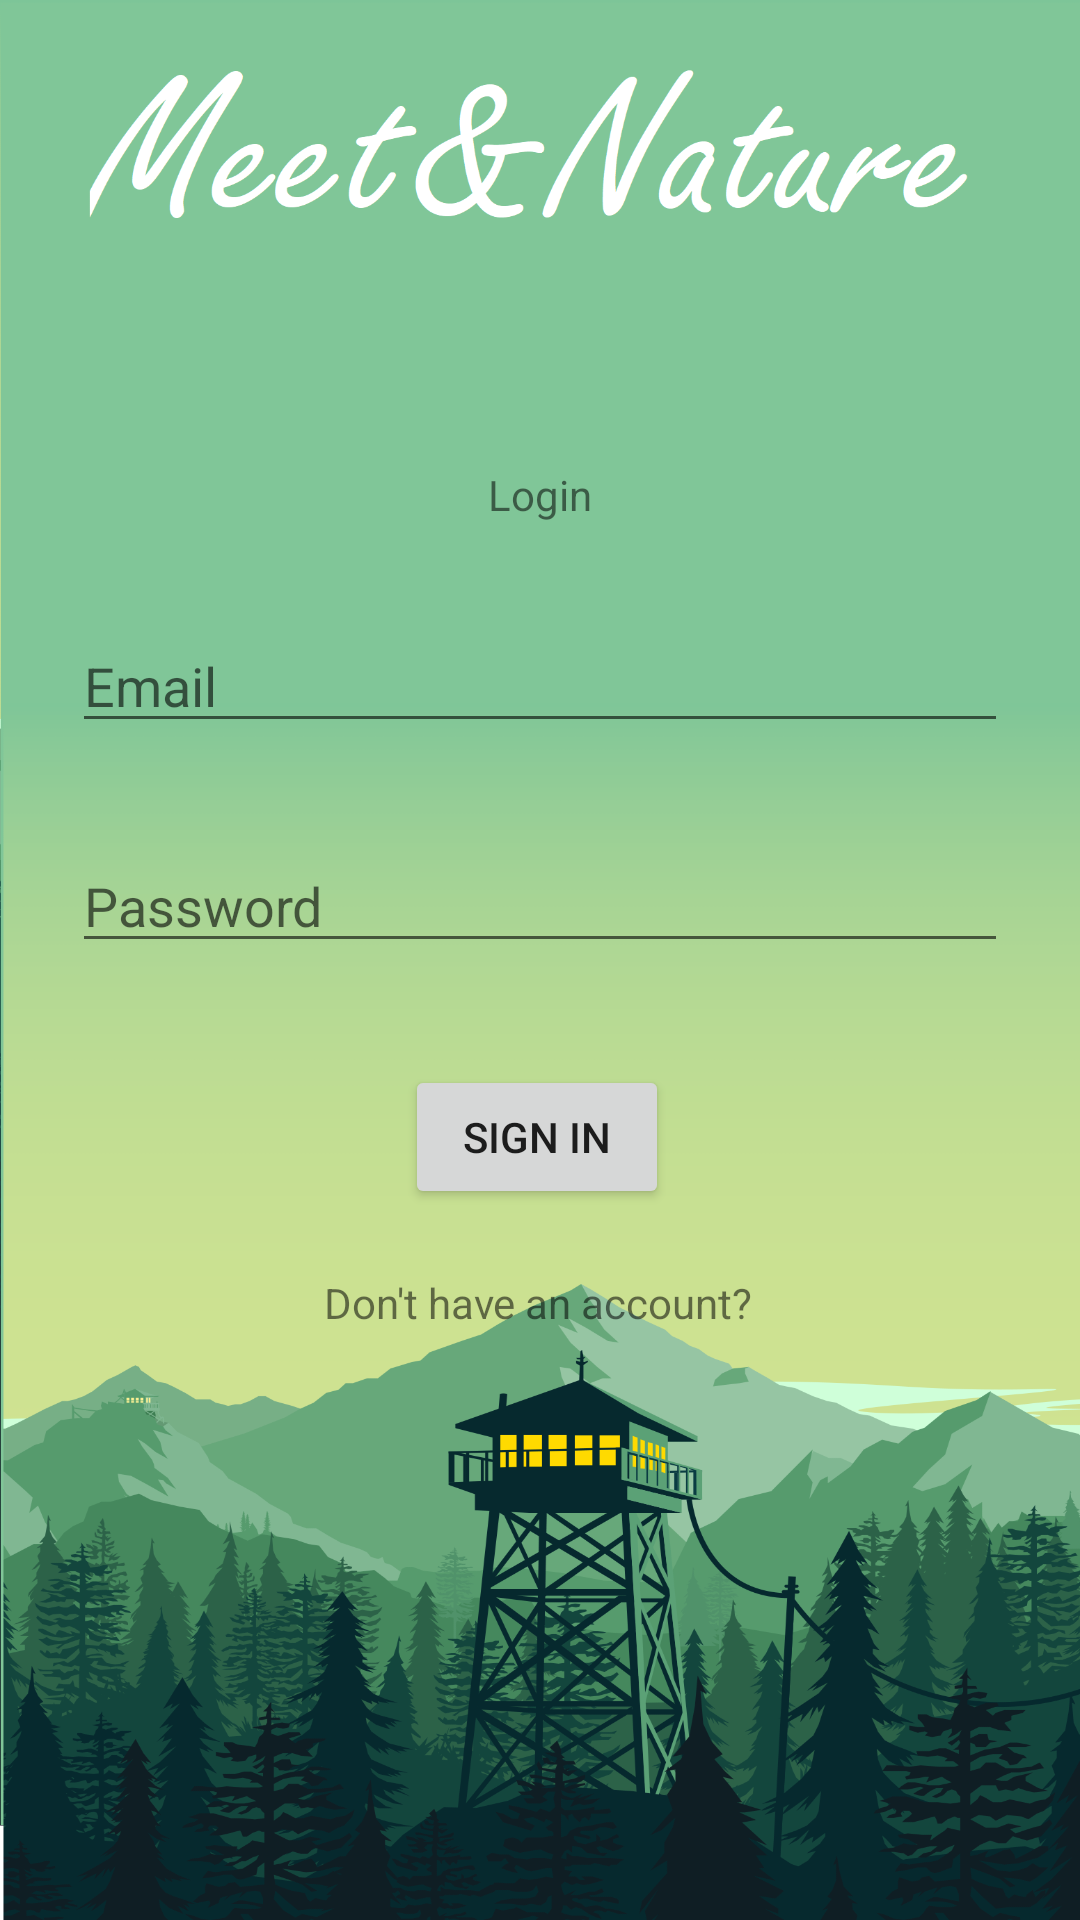

Here is an Android app screen rendered from its layout file. Give the layout XML and the strings, colors and styles it references.
<!-- AndroidManifest.xml: application theme Theme.MeetNature -->
<!-- res/layout/fragment_login.xml -->
<?xml version="1.0" encoding="utf-8"?>
<androidx.constraintlayout.widget.ConstraintLayout xmlns:android="http://schemas.android.com/apk/res/android"
    xmlns:app="http://schemas.android.com/apk/res-auto"
    xmlns:tools="http://schemas.android.com/tools"
    android:layout_width="match_parent"
    android:layout_height="match_parent"
    android:background="@drawable/land5170170"
    tools:context=".authentication.LoginFragment">

    <TextView
        android:id="@+id/LoginTitle"
        android:layout_width="wrap_content"
        android:layout_height="wrap_content"
        android:text="@string/login_title"
        app:layout_constraintBottom_toBottomOf="parent"
        app:layout_constraintLeft_toLeftOf="parent"

        app:layout_constraintRight_toRightOf="parent"
        app:layout_constraintTop_toTopOf="parent"
        app:layout_constraintVertical_bias="0.25"></TextView>

    <EditText
        android:id="@+id/firstpage_loginfragment_email_txb"
        android:layout_width="0dp"
        android:layout_height="wrap_content"
        android:layout_marginStart="24dp"
        android:layout_marginTop="32dp"
        android:layout_marginEnd="24dp"
        android:hint="@string/prompt_email"
        android:inputType="textEmailAddress"
        android:selectAllOnFocus="true"
        app:layout_constraintEnd_toEndOf="parent"
        app:layout_constraintHorizontal_bias="1.0"
        app:layout_constraintStart_toStartOf="parent"
        app:layout_constraintTop_toBottomOf="@+id/LoginTitle" />

    <EditText
        android:id="@+id/firstpage_loginfragment_pass_txb"
        android:layout_width="0dp"
        android:layout_height="wrap_content"
        android:layout_marginStart="24dp"
        android:layout_marginTop="32dp"
        android:layout_marginEnd="24dp"
        android:hint="@string/prompt_password"
        android:imeActionLabel="@string/action_sign_in_short"
        android:imeOptions="actionDone"
        android:inputType="textPassword"
        android:selectAllOnFocus="true"
        app:layout_constraintEnd_toEndOf="parent"
        app:layout_constraintHorizontal_bias="1.0"
        app:layout_constraintStart_toStartOf="parent"
        app:layout_constraintTop_toBottomOf="@+id/firstpage_loginfragment_email_txb" />

    <Button
        android:id="@+id/firstpage_loginfragment_login_btn"
        android:layout_width="wrap_content"
        android:layout_height="wrap_content"
        android:layout_gravity="start"
        android:layout_marginStart="48dp"
        android:layout_marginTop="32dp"
        android:layout_marginEnd="48dp"
        android:layout_marginBottom="140dp"
        android:enabled="true"
        android:text="@string/action_sign_in_short"
        app:layout_constraintBottom_toBottomOf="parent"
        app:layout_constraintEnd_toEndOf="parent"
        app:layout_constraintHorizontal_bias="0.495"
        app:layout_constraintStart_toStartOf="parent"
        app:layout_constraintTop_toBottomOf="@+id/firstpage_loginfragment_pass_txb"
        app:layout_constraintVertical_bias="0.021" />

    <TextView
        android:id="@+id/RegisterTextLink"
        android:layout_width="wrap_content"
        android:layout_height="wrap_content"
        android:text="@string/RegisterLink"
        app:layout_constraintBottom_toBottomOf="parent"
        app:layout_constraintHorizontal_bias="0.498"
        app:layout_constraintLeft_toLeftOf="parent"
        app:layout_constraintRight_toRightOf="parent"

        app:layout_constraintTop_toBottomOf="@+id/firstpage_loginfragment_login_btn"
        app:layout_constraintVertical_bias="0.100000024"></TextView>

</androidx.constraintlayout.widget.ConstraintLayout>
<!-- resources referenced by this layout -->
<resources>
  <!-- drawable land5170170: png bitmap (drawable, 483418 bytes) -->
  <string name="RegisterLink">"Don't have an account?"</string>
  <string name="action_sign_in_short">Sign in</string>
  <string name="login_title">"Login"</string>
  <string name="prompt_email">Email</string>
  <string name="prompt_password">Password</string>
  <style name="Theme.MeetNature" parent="Theme.MaterialComponents.DayNight.DarkActionBar">
          
          <item name="colorPrimary">@color/purple_500</item>
          <item name="colorPrimaryVariant">@color/purple_700</item>
          <item name="colorOnPrimary">@color/white</item>
          
          <item name="colorSecondary">@color/teal_200</item>
          <item name="colorSecondaryVariant">@color/teal_700</item>
          <item name="colorOnSecondary">@color/black</item>
          
          <item name="android:statusBarColor" tools:targetApi="l">?attr/colorPrimaryVariant</item>
          
      </style>
  <color name="purple_500">#FF6200EE</color>
  <color name="purple_700">#FF3700B3</color>
  <color name="white">#FFFFFFFF</color>
  <color name="teal_200">#FF03DAC5</color>
  <color name="teal_700">#FF018786</color>
  <color name="black">#FF000000</color>
</resources>
